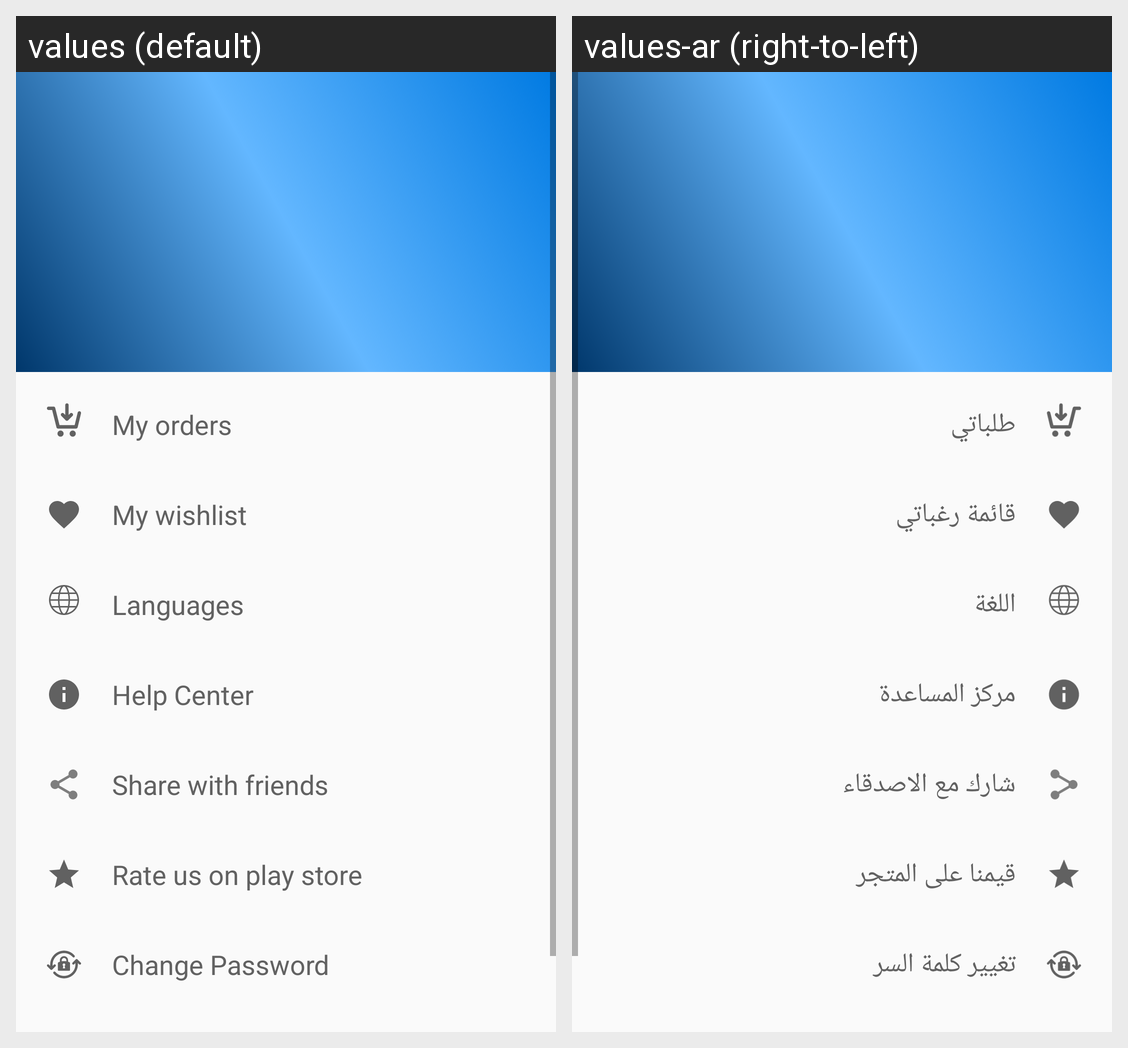

Here is an Android app screen in its default locale and in the app's own translations. Write out the translated-string differences for the strings that appear on this screen.
Android screen res/layout/activity_account.xml rendered under 2 locales, left to right: values (default), values-ar (right-to-left). Device: Nexus 5 (rendered at 1080×1920; each locale shown at half size, 540×960, under a caption strip naming it); theme AccountTheme.
Strings drawn on this screen, with the default value and each locale's value (text and hints the layout hard-codes, and strings that could not be matched under every locale, appear in the picture but are not listed):

my_orders
  values: My orders
  values-ar: طلباتي

my_wishlist
  values: My wishlist
  values-ar: قائمة رغباتي

languages
  values: Languages
  values-ar: اللغة

help_center
  values: Help Center
  values-ar: مركز المساعدة

share_with_friends
  values: Share with friends
  values-ar: شارك مع الاصدقاء

rate_us_on_play_store
  values: Rate us on play store
  values-ar: قيمنا على المتجر

change_password
  values: Change Password
  values-ar: تغيير كلمة السر
